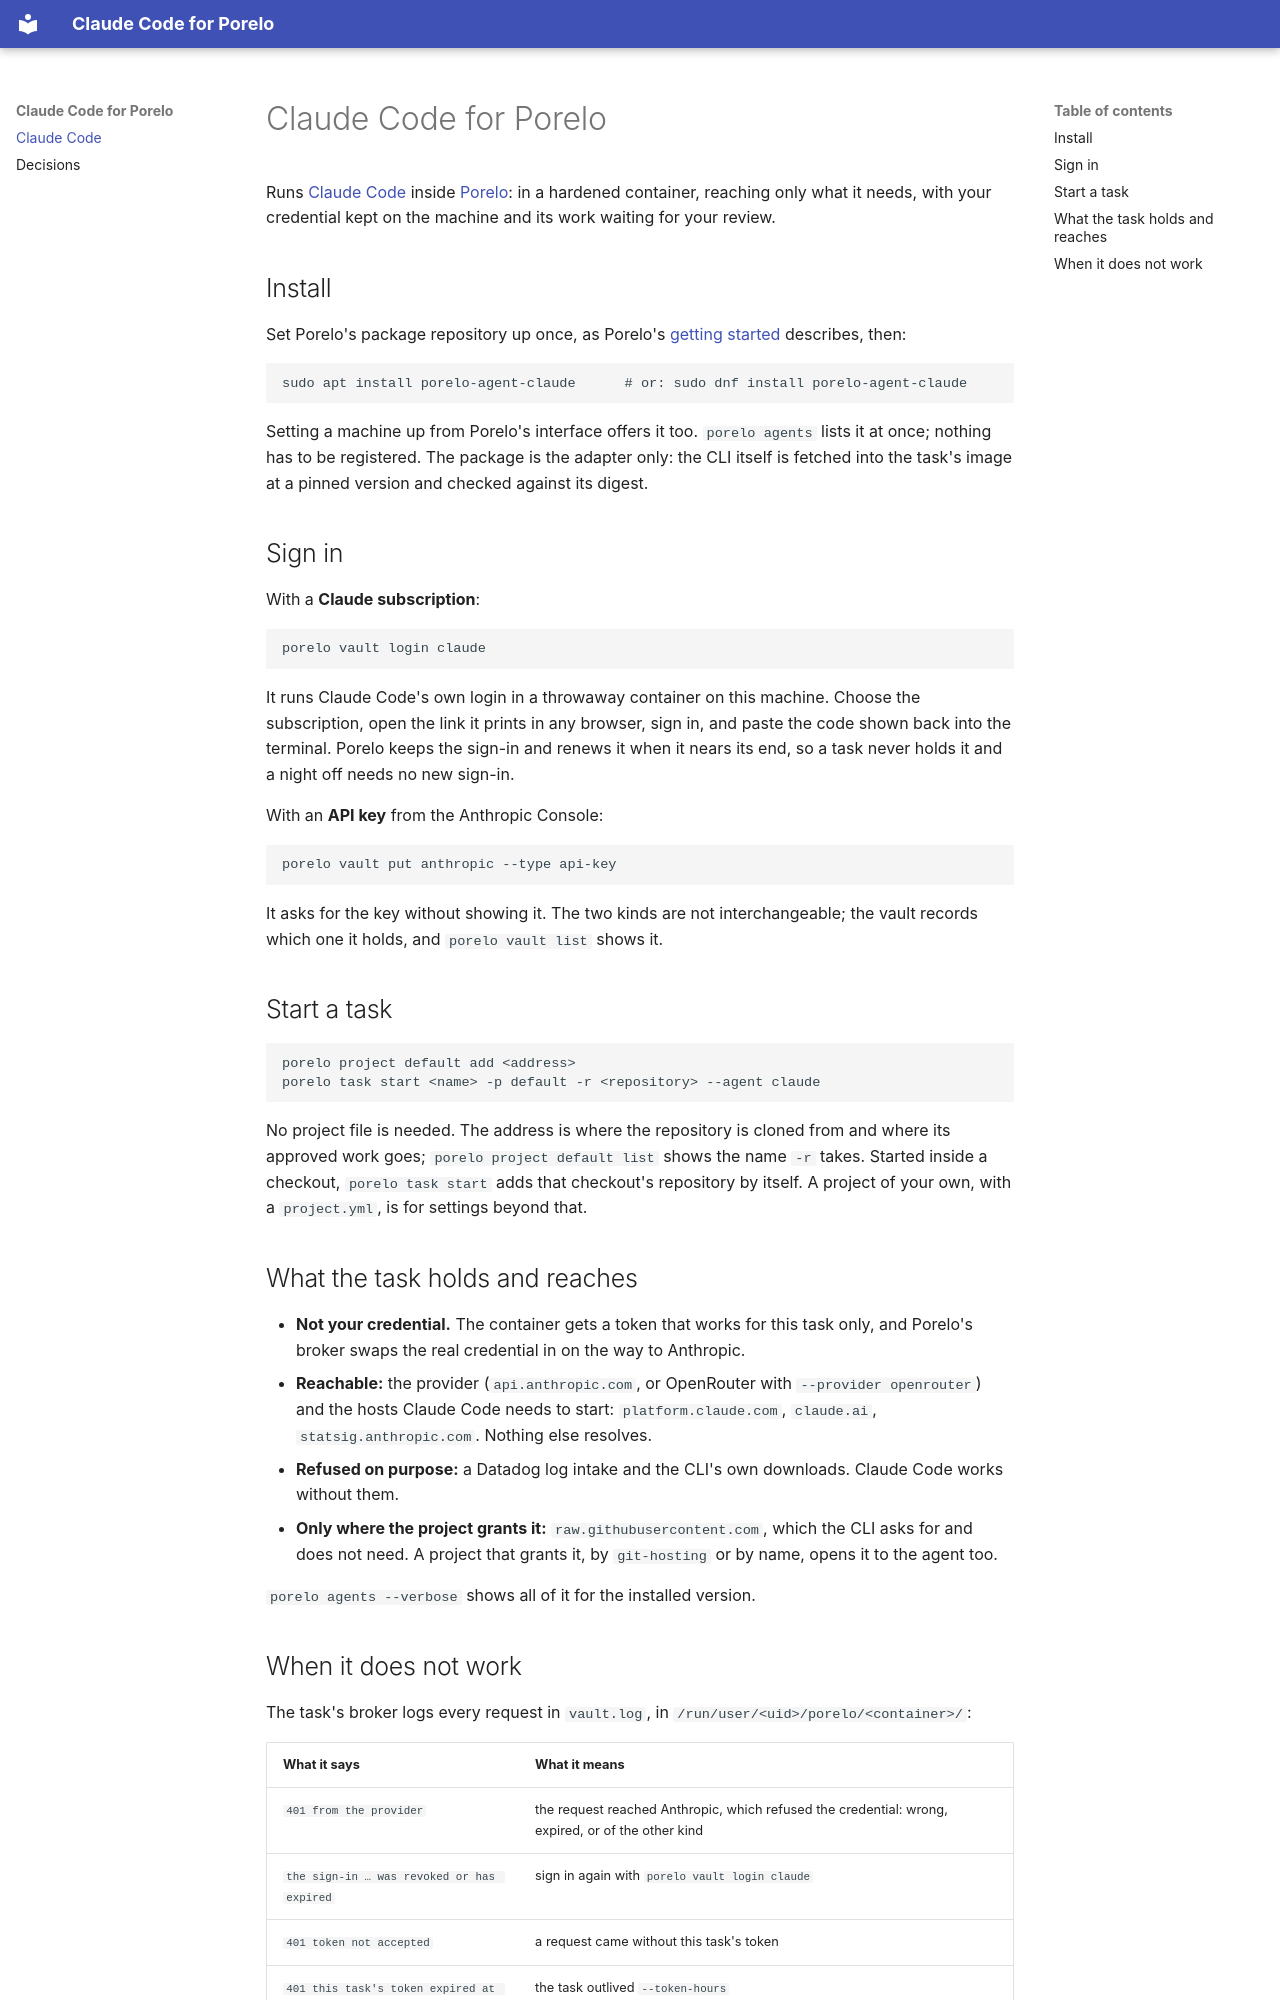

repository: porelo-ai/porelo-claude-code · page: index.html · generator: mkdocs

# Claude Code for Porelo

Runs [Claude Code](https://github.com/anthropics/claude-code) inside
[Porelo](https://github.com/porelo-ai/porelo): in a hardened container, reaching only what it needs,
with your credential kept on the machine and its work waiting for your review.

## Install

Set Porelo's package repository up once, as Porelo's
[getting started](https://github.com/porelo-ai/porelo/blob/main/doc/getting-started.md) describes,
then:

```
sudo apt install porelo-agent-claude      # or: sudo dnf install porelo-agent-claude
```

Setting a machine up from Porelo's interface offers it too. `porelo agents` lists it at once; nothing
has to be registered. The package is the adapter only: the CLI itself is fetched into the task's
image at a pinned version and checked against its digest.

## Sign in

With a **Claude subscription**:

```
porelo vault login claude
```

It runs Claude Code's own login in a throwaway container on this machine. Choose the subscription, open the link it prints in
any browser, sign in, and paste the code shown back into the terminal. Porelo keeps the sign-in and
renews it when it nears its end, so a task never holds it and a night off needs no new sign-in.

With an **API key** from the Anthropic Console:

```
porelo vault put anthropic --type api-key
```

It asks for the key without showing it. The two kinds are not interchangeable; the vault records
which one it holds, and `porelo vault list` shows it.

## Start a task

```
porelo project default add <address>
porelo task start <name> -p default -r <repository> --agent claude
```

No project file is needed. The address is where the repository is cloned from and where its approved
work goes; `porelo project default list` shows the name `-r` takes. Started inside a checkout,
`porelo task start` adds that checkout's repository by itself. A project of your own, with a
`project.yml`, is for settings beyond that.

## What the task holds and reaches

- **Not your credential.** The container gets a token that works for this task only, and Porelo's
  broker swaps the real credential in on the way to Anthropic.
- **Reachable:** the provider (`api.anthropic.com`, or OpenRouter with `--provider openrouter`) and
  the hosts Claude Code needs to start: `platform.claude.com`, `claude.ai`, `statsig.anthropic.com`.
  Nothing else resolves.
- **Refused on purpose:** a Datadog log intake and the CLI's own downloads. Claude Code works
  without them.
- **Only where the project grants it:** `raw.githubusercontent.com`, which the CLI asks for and does
  not need. A project that grants it, by `git-hosting` or by name, opens it to the agent too.

`porelo agents --verbose` shows all of it for the installed version.
